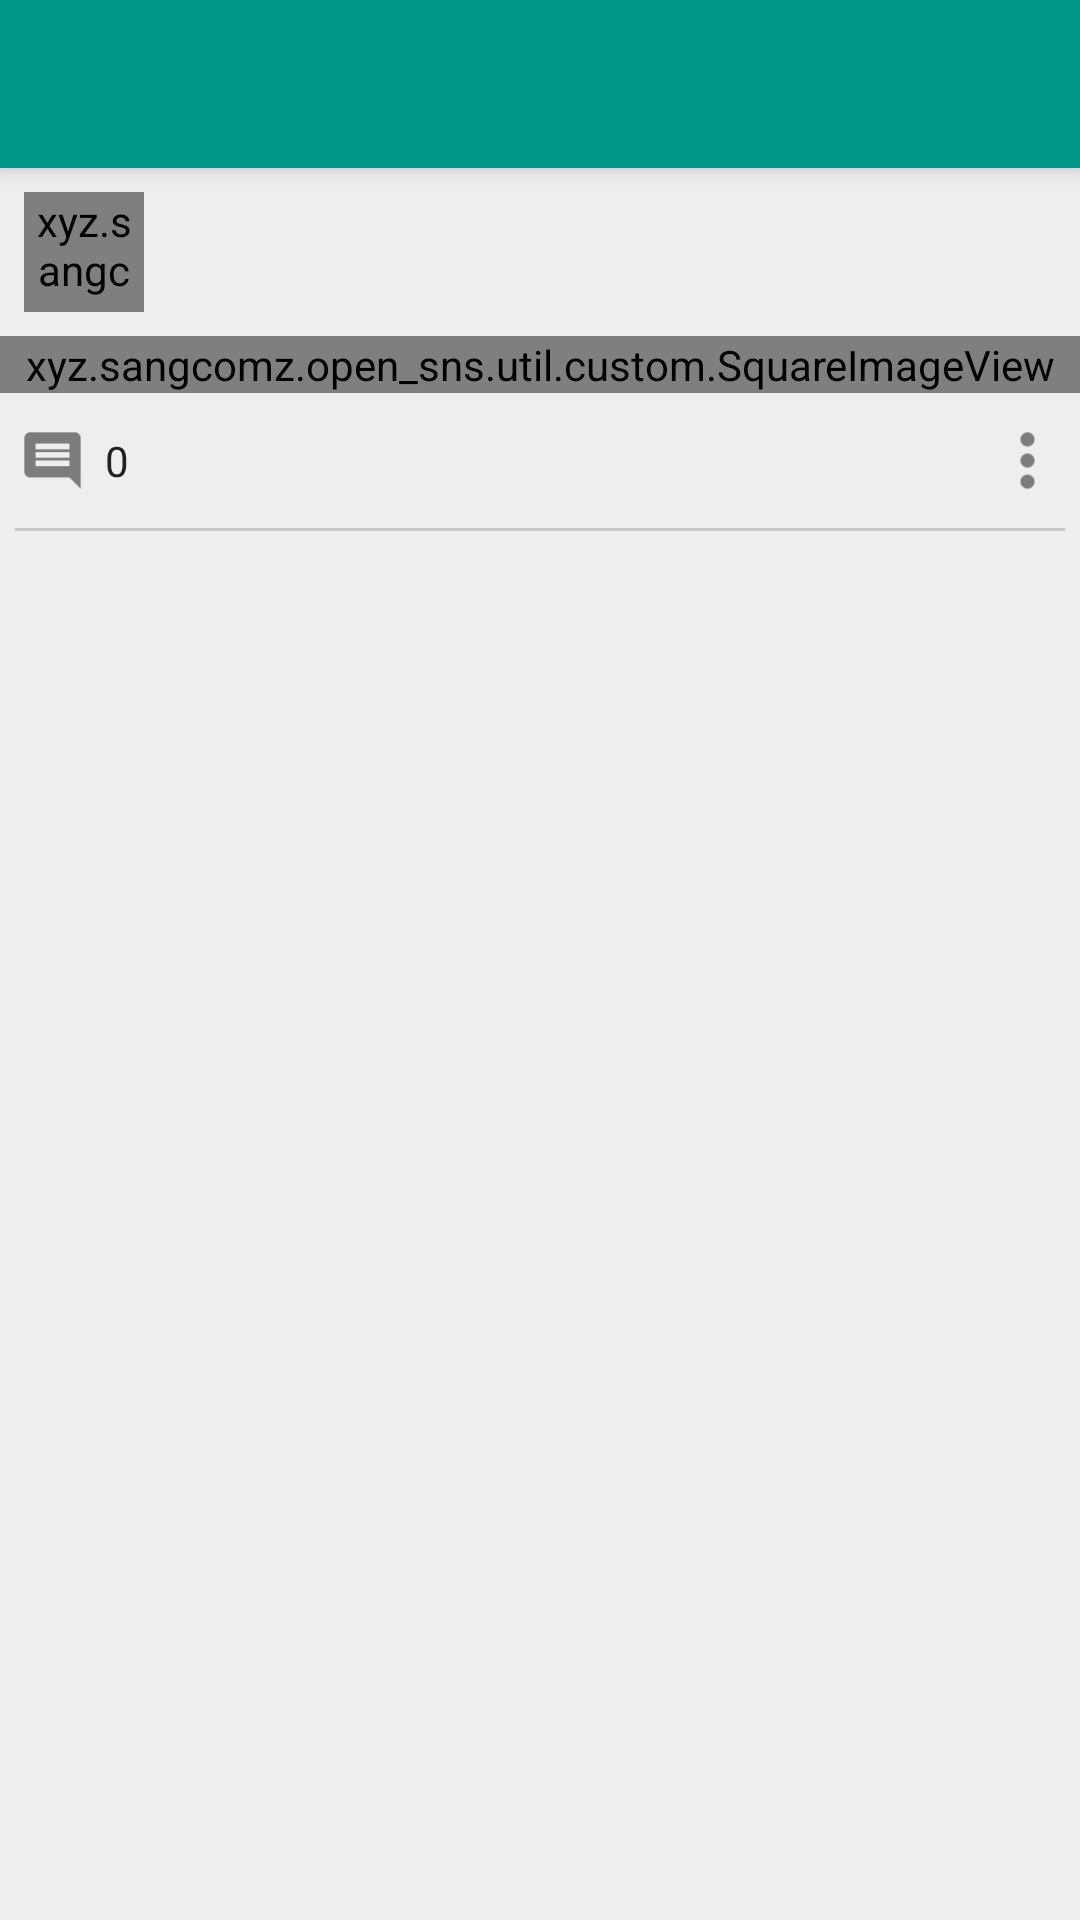

Here is an Android app screen rendered from its layout file. Give the layout XML and the strings, colors and styles it references.
<!-- AndroidManifest.xml: application theme AppTheme -->
<!-- res/layout/activity_post.xml -->
<?xml version="1.0" encoding="utf-8"?>
<android.support.design.widget.CoordinatorLayout xmlns:android="http://schemas.android.com/apk/res/android"
    xmlns:app="http://schemas.android.com/apk/res-auto"
    android:layout_width="match_parent"
    android:layout_height="match_parent"
    android:background="@color/colorBackground"
    android:fitsSystemWindows="true">

    <android.support.design.widget.AppBarLayout
        android:layout_width="match_parent"
        android:layout_height="wrap_content">

        <android.support.v7.widget.Toolbar
            android:id="@+id/toolbar"
            android:layout_width="match_parent"
            android:layout_height="?attr/actionBarSize"
            android:background="?attr/colorPrimary" />

    </android.support.design.widget.AppBarLayout>

    <ScrollView
        android:layout_width="match_parent"
        android:layout_height="wrap_content"
        app:layout_behavior="@string/appbar_scrolling_view_behavior">

        <RelativeLayout xmlns:android="http://schemas.android.com/apk/res/android"
            xmlns:app="http://schemas.android.com/apk/res-auto"
            android:layout_width="match_parent"
            android:layout_height="match_parent">

            <LinearLayout
                android:id="@+id/area_profile"
                android:layout_width="match_parent"
                android:layout_height="wrap_content"
                android:gravity="center_vertical"
                android:orientation="horizontal">

                <xyz.sangcomz.open_sns.util.custom.RoundedImageView
                    android:id="@+id/riv_profile"
                    android:layout_width="40dp"
                    android:layout_height="40dp"
                    android:layout_margin="8dp"
                    android:scaleType="fitCenter"
                    android:src="@drawable/default_profile"
                    app:border_color="#ffffff"
                    app:border_width="1dp"
                    app:corner_radius="10dp"
                    app:oval="true" />

                <TextView
                    android:id="@+id/txt_member_name"
                    android:layout_width="wrap_content"
                    android:layout_height="wrap_content"
                    android:layout_weight="2"
                    android:textColor="@color/colorPrimaryText" />

                <TextView
                    android:id="@+id/txt_date"
                    android:layout_width="wrap_content"
                    android:layout_height="wrap_content"
                    android:layout_marginRight="10dp"
                    android:textColor="@color/colorPrimaryText" />
            </LinearLayout>

            <xyz.sangcomz.open_sns.util.custom.SquareImageView
                android:id="@+id/siv_post_image"
                android:layout_width="match_parent"
                android:layout_height="wrap_content"
                android:layout_below="@+id/area_profile"
                android:layout_marginBottom="5dp" />

            <RelativeLayout
                android:id="@+id/area_bar"
                android:layout_width="wrap_content"
                android:layout_height="wrap_content"
                android:layout_below="@+id/siv_post_image"
                android:layout_margin="5dp"
                android:gravity="center_vertical"
                android:orientation="horizontal">

                <LinearLayout
                    android:id="@+id/area_comment"
                    android:layout_width="wrap_content"
                    android:layout_height="wrap_content"
                    android:background="@drawable/back_button_black_selector"
                    android:gravity="center_vertical"
                    android:orientation="horizontal">

                    <ImageView
                        android:layout_width="25dp"
                        android:layout_height="25dp"
                        android:background="@drawable/ic_action_ic_comment_black_24dp" />

                    <TextView
                        android:id="@+id/txt_comment_count"
                        android:layout_width="wrap_content"
                        android:layout_height="wrap_content"
                        android:layout_marginLeft="5dp"
                        android:text="0"
                        android:textColor="@color/colorPrimaryText" />
                </LinearLayout>


                <RelativeLayout
                    android:id="@+id/area_more"
                    android:layout_width="wrap_content"
                    android:layout_height="wrap_content"
                    android:layout_alignParentRight="true"
                    android:background="@drawable/back_button_black_selector">

                    <ImageView
                        android:layout_width="25dp"
                        android:layout_height="25dp"
                        android:layout_gravity="right"
                        android:background="@drawable/ic_more_vert_black_24dp" />

                </RelativeLayout>


            </RelativeLayout>

            <ImageView
                android:id="@+id/line"
                android:layout_width="match_parent"
                android:layout_height="1dp"
                android:layout_below="@+id/area_bar"
                android:layout_margin="5dp"
                android:background="@color/colorBlurDivider" />

            <TextView
                android:id="@+id/txt_content"
                android:layout_width="wrap_content"
                android:layout_height="wrap_content"
                android:layout_below="@+id/line"
                android:layout_marginBottom="10dp"
                android:layout_marginLeft="10dp"
                android:layout_marginTop="5dp"
                android:textColor="@color/colorPrimaryText" />


        </RelativeLayout>


    </ScrollView>


</android.support.design.widget.CoordinatorLayout>
<!-- resources referenced by this layout -->
<resources>
  <color name="colorBackground">#EEEEEE</color>
  <color name="colorBlurDivider">#b0b6b6b6</color>
  <color name="colorPrimaryText">#212121</color>
  <!-- drawable back_button_black_selector (drawable) -->
  <?xml version="1.0" encoding="utf-8"?>
  <selector xmlns:android="http://schemas.android.com/apk/res/android">
  
      <item android:state_pressed="true" android:drawable="@drawable/background_black_clicked" />
      
      
      <item android:drawable="@drawable/background_black_normal" />
      
      
  </selector>
  <!-- drawable default_profile: png bitmap (drawable, 6804 bytes) -->
  <!-- drawable ic_action_ic_comment_black_24dp: png bitmap (drawable-hdpi, 553 bytes) -->
  <!-- drawable ic_more_vert_black_24dp: png bitmap (drawable-hdpi, 561 bytes) -->
  <style name="AppTheme" parent="Theme.AppCompat.NoActionBar">
          
          <item name="colorPrimary">@color/colorPrimary</item>
          <item name="colorPrimaryDark">@color/colorPrimaryDark</item>
          <item name="colorAccent">@color/colorAccent</item>
      </style>
  <!-- drawable background_black_clicked (drawable) -->
  <?xml version="1.0" encoding="utf-8"?>
  <selector xmlns:android="http://schemas.android.com/apk/res/android">
      <item>
          <shape xmlns:android="http://schemas.android.com/apk/res/android">
  
              <solid android:color="#70000000"/>
  
              
                  
                  
                  
  
  
  
          </shape>
  
          
          
          
          
          
          
  
  
      </item>
  </selector>
  <!-- drawable background_black_normal (drawable) -->
  <?xml version="1.0" encoding="utf-8"?>
  <selector xmlns:android="http://schemas.android.com/apk/res/android">
      <item>
          <shape xmlns:android="http://schemas.android.com/apk/res/android">
  
              <solid android:color="#00000000"/>
  
              
                  
                  
                  
  
          </shape>
  
          
          
          
          
          
          
  
  
      </item>
  </selector>
  <color name="colorPrimary">#009688</color>
  <color name="colorPrimaryDark">#00796B</color>
  <color name="colorAccent">#607D8B</color>
</resources>
